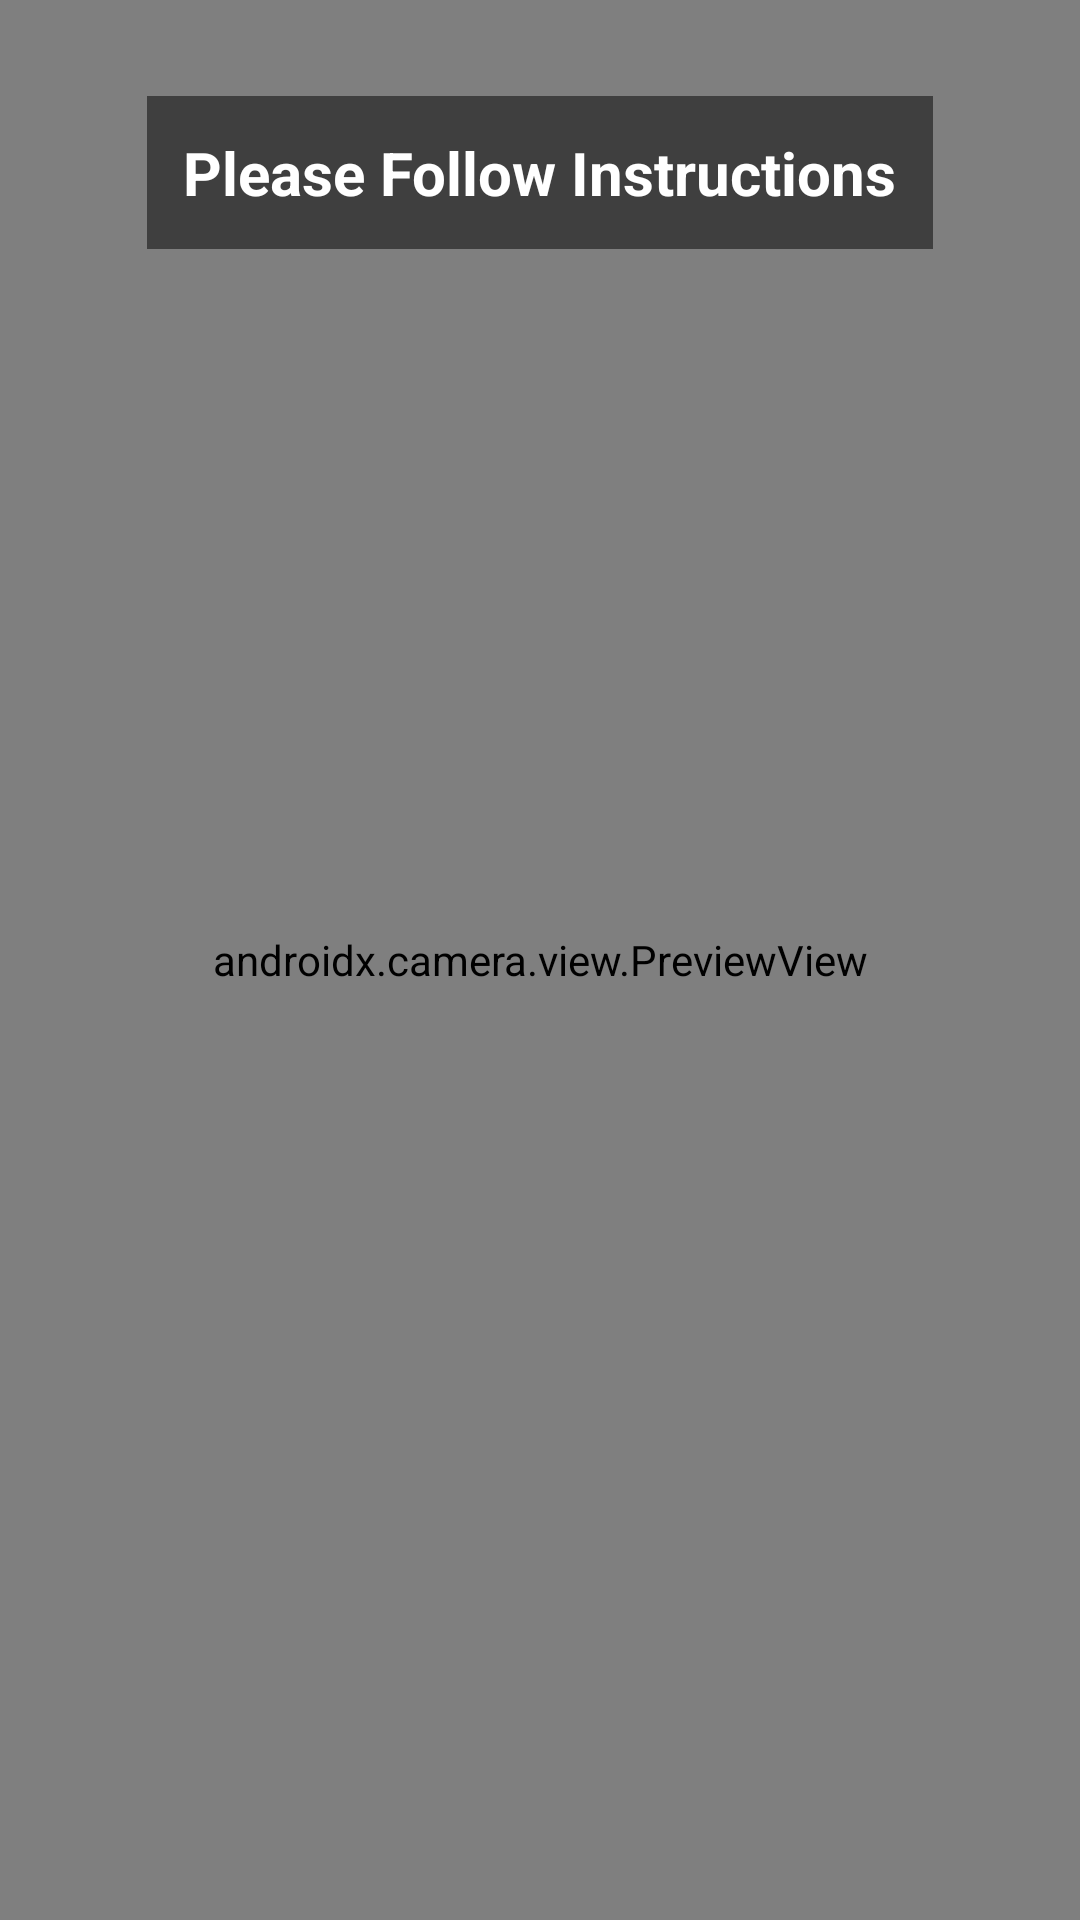

Write the Android layout XML for this screen, with the resource values it uses.
<!-- AndroidManifest.xml: application theme Theme.SeamlessTravelApp -->
<!-- res/layout/fragment_selfie.xml -->
<?xml version="1.0" encoding="utf-8"?>
<androidx.constraintlayout.widget.ConstraintLayout xmlns:android="http://schemas.android.com/apk/res/android"
    xmlns:app="http://schemas.android.com/apk/res-auto"
    android:layout_width="match_parent"
    android:layout_height="match_parent">

    <androidx.camera.view.PreviewView
        android:id="@+id/camera_preview"
        android:layout_width="0dp"
        android:layout_height="0dp"
        app:layout_constraintTop_toTopOf="parent"
        app:layout_constraintBottom_toBottomOf="parent"
        app:layout_constraintStart_toStartOf="parent"
        app:layout_constraintEnd_toEndOf="parent" />

    <TextView
        android:id="@+id/instruction_text"
        android:layout_width="wrap_content"
        android:layout_height="wrap_content"
        android:layout_marginTop="32dp"
        android:background="#80000000"
        android:padding="12dp"
        android:text="Please Follow Instructions"
        android:textColor="@android:color/white"
        android:textSize="20sp"
        android:textStyle="bold"
        app:layout_constraintTop_toTopOf="parent"
        app:layout_constraintStart_toStartOf="parent"
        app:layout_constraintEnd_toEndOf="parent" />

    <Button
        android:id="@+id/capture_button"
        android:layout_width="wrap_content"
        android:layout_height="wrap_content"
        android:layout_marginBottom="32dp"
        android:text="Capture Selfie"
        android:visibility="gone"
        app:layout_constraintBottom_toBottomOf="parent"
        app:layout_constraintStart_toStartOf="parent"
        app:layout_constraintEnd_toEndOf="parent" />

</androidx.constraintlayout.widget.ConstraintLayout>
<!-- resources referenced by this layout -->
<resources>
  <style name="Theme.SeamlessTravelApp" parent="Base.Theme.SeamlessTravelApp" />
  <style name="Base.Theme.SeamlessTravelApp" parent="Theme.Material3.DayNight.NoActionBar">
          
          <item name="colorPrimary">@color/primary</item>
          <item name="colorPrimaryVariant">@color/primary_variant</item>
          <item name="colorOnPrimary">@color/on_primary</item>
  
          
          <item name="colorSecondary">@color/secondary</item>
          <item name="colorOnSecondary">@color/on_secondary</item>
  
          
          <item name="android:colorBackground">@color/background</item>
          <item name="colorOnBackground">@color/on_background</item>
  
          
          <item name="colorSurface">@color/surface</item>
          <item name="colorOnSurface">@color/on_surface</item>
          <item name="colorOnSurfaceVariant">@color/on_surface_variant</item>
  
          
          <item name="android:statusBarColor">?attr/colorPrimaryVariant</item>
  
          
          <item name="android:navigationBarColor">?attr/colorSecondary</item>
      </style>
  <color name="primary">#FF3B82F6</color>
  <color name="primary_variant">#FF2563EB</color>
  <color name="on_primary">#FFFFFFFF</color>
  <color name="secondary">#FFF3F4F6</color>
  <color name="on_secondary">#FF1F2937</color>
  <color name="background">#FFFFFFFF</color>
  <color name="on_background">#FF1E293B</color>
  <color name="surface">#FFFFFFFF</color>
  <color name="on_surface">#FF1E293B</color>
  <color name="on_surface_variant">#FF6B7280</color>
</resources>
